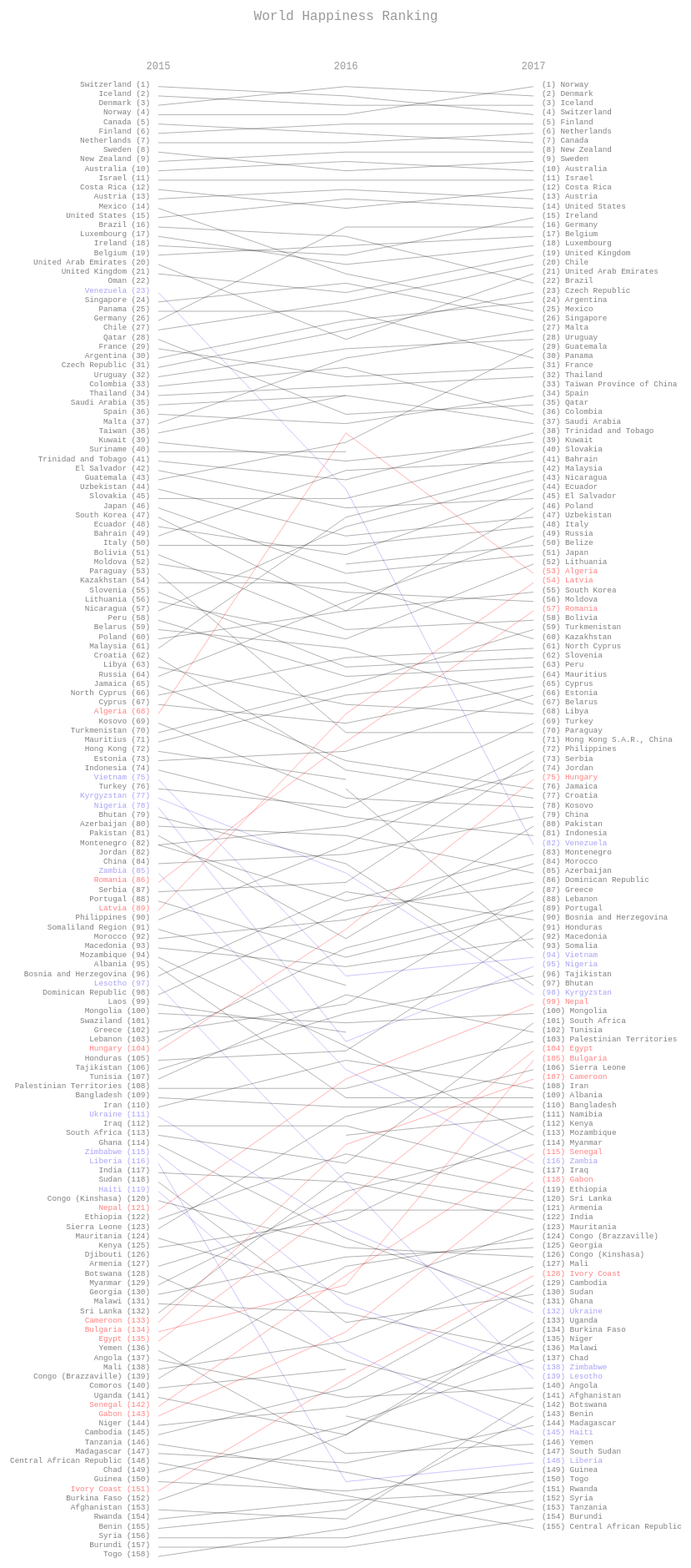
D3 v5 page, settled after 480 driven frames (8 s of simulated time); the page loaded 1 data file(s).


// ── main.js
// Set up SVG
let width = 1000;
let height = 2000;
let margin = 275;

let svg = d3.select('#happiness')
	.append('svg')
	.attr('width', width + 'px')
	.attr('height', height + 'px')

width -= margin * 2;

let y = d3.scaleLinear()
	.domain([0, 166])
	.range([margin/2, height]);

function getSlope(d){
	var rankings = d['rankings'];
	var maxSlope = null;

	if(!isNaN(rankings[0])){
		if(!isNaN(rankings[1])){
			maxSlope = (rankings[1] - rankings[0]);
		}

		if(!isNaN(rankings[2]) && Math.abs(rankings[0] - rankings[2]) > Math.abs(maxSlope)){
			maxSlope = (rankings[2] - rankings[0]);
		}
	}

	if(!isNaN(rankings[1]) && !isNaN(rankings[2]) && Math.abs(rankings[1] - rankings[2]) > Math.abs(maxSlope)){
		maxSlope = (rankings[2] - rankings[1]);
	}

	return maxSlope;
}

for(let i = 2015; i < 2018; i++){
	svg.append('text')
		.attr('text-anchor', 'middle')
		.attr('x', margin + width/2 * (i - 2015))
		.attr('y', margin/2 - 10)
		.attr('opacity', .4)
		.attr('font-size', 12)
		.text(i);	
}

svg.append('text')
   .attr('text-anchor', 'middle')
   .attr('x', margin + width/2)
   .text('World Happiness Ranking')
   .attr('y', margin/4)
   .attr('font-size', 16)
   .attr('opacity', .4)

d3.csv('./data/rankings.csv', function(d){
	d = {
		'country': d['country'],
		'rankings': [parseInt(d['2015']), parseInt(d['2016']), parseInt(d['2017'])],
		'linkages': d['linkages'],
	};

	d['maxSlope'] = getSlope(d);
	return d;
}).then(function(d){
	console.log(d);

	var slopes = svg.append('g')
					.selectAll('g')
					.data(d)
					.enter()
					.append('g')
					.attr('class', 'country')
					.attr('id', function(d){
						return d['country'];
					})
					.on('mouseover', function(d){
						d3.select(this).selectAll('g > polyline').attr('stroke-width', '2px').attr('opacity', '1');
						d3.select(this).selectAll('g > text').attr('font-size', '10pt');
					})
					.on('mouseout', function(d){
						d3.select(this).selectAll('g > polyline').attr('stroke-width', '1px').attr('opacity', '.3');
						d3.select(this).selectAll('g > text').attr('font-size', '7pt');
					});

	var labels = slopes.append('text')
					   .attr('class', 'country-label')
					   .attr('text-anchor', 'end')
					   .attr('x', margin - 10)
					   .attr('y', function(d){
					   		if(d['country'] === 'Jordan') return y(d['rankings'][0] + 1)
					   		return y(d['rankings'][0]);
					   })
					   .text(function(d){
					   		if(!isNaN(d['rankings'][0]))
						   		return d['country'] + ' (' + d['rankings'][0] + ')';
					   })
					   .attr('fill', function(d){
					   		if(d['maxSlope'] > 20){
					   			return '#4f44ea';
					   		}
					   		if(d['maxSlope'] < -20){
					   			return 'red';
					   		}
					   		return 'black';
					   });

	var labels = slopes.append('text')
					   .attr('class', 'country-label')
					   .attr('text-anchor', 'start')
					   .attr('x', width + margin + 10)
					   .attr('y', function(d){
					   		return y(d['rankings'][2]);
					   })
					   .text(function(d){
					   		if(!isNaN(d['rankings'][2]))
							   		return '(' + d['rankings'][2] + ') ' + d['country'];
					   })
					   .attr('fill', function(d){
					   		if(d['maxSlope'] > 20){
					   			return '#4f44ea';
					   		}
					   		if(d['maxSlope'] < -20){
					   			return 'red';
					   		}
					   		return 'black';
					   });

	var lines = slopes.append('polyline')
				   .attr('class', 'rating-line')
				   .attr('points', function(d){
				   		var p = [];
				   		for(let i = 0; i < d['rankings'].length; i++){
				   			if(!isNaN(d['rankings'][i])){
					   			p.push(
					   				[margin + width/(d['rankings'].length - 1) * i, y(d['rankings'][i])]
				   				)
				   			}
				   		}
				   		let s = ''
				   		for(let i = 0; i < p.length; i++){
				   			s += p[i][0] + ',' + p[i][1] + ' '
				   		}
				   		return s;
				   })
				   .attr('opacity', '.3')
				   .attr('stroke', function(d){
				   		if(d['maxSlope'] > 20){
				   			return '#4f44ea';
				   		}
				   		if(d['maxSlope'] < -20){
				   			return 'red';
				   		}
				   		return 'black';
				   });

	for(let i = 0; i < d.length; i++){
		console.log(d[i]['linkages'])
	}
})























### data: data/rankings.csv, 3491 bytes — head not shown